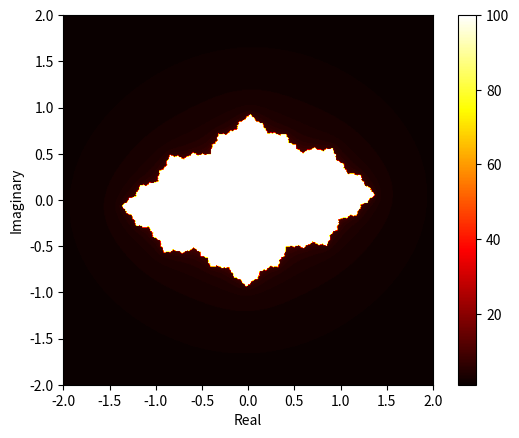

Recreate this plot in Python. (Note: this script raises an exception after producing the figure.)
import numpy as np
import matplotlib.pyplot as plt

def iterate_z(z, c, max_iterations, threshold=10):
    """
    Perform iteration of the quadratic polynomial function Qc(z) = z^2 + c.

    Parameters:
        z (complex): The complex number to iterate.
        c (complex): The parameter c in Qc(z) = z^2 + c.
        max_iterations (int): Maximum number of iterations.
        threshold (int): Point of escape.

    Returns:
        int: The number of iterations until the point escapes or max_iterations is reached.
    """
    for i in range(max_iterations):
        z = z**2 + c
        # stopping condition
        if abs(z) > threshold:
            return i
    return max_iterations

def plot_julia_set(c, N, max_iterations=100):
    """
    Plot the Julia set for the function Qc(z) = z^2 + c.

    Parameters:
        c (complex): The parameter c in Qc(z) = z^2 + c.
        N (int): Grid size for the complex plane.
        max_iterations (int): Maximum number of iterations.

    Returns:
        None
    """
    xmin, xmax, ymin, ymax = -2, 2, -2, 2

    julia_set = np.zeros((N, N))
    for l in range(N):
        for m in range(N):
            # Use the given expression to define the grid points
            z = -2 + 4 * l / N + (-2 + 4 * m / N) * 1j
            julia_set[l, m] = iterate_z(z, c, max_iterations)

    plt.imshow(julia_set.T, cmap='hot', extent=[xmin, xmax, ymin, ymax])
    plt.colorbar()
    plt.xlabel('Real')
    plt.ylabel('Imaginary')
    plt.savefig(f'Quadratic/julia_set_{c.real}_{c.imag}.png')
    plt.close()

c_values = [
    -1/2 - 1/10j, # c0
    1/2j, # c1
    -1, # c2
    1/4, # c3
    -3/4 # c4
]

N = 500
# Iterate over c_values and plot/save Julia sets
for c in c_values:
    plot_julia_set(c, N)
